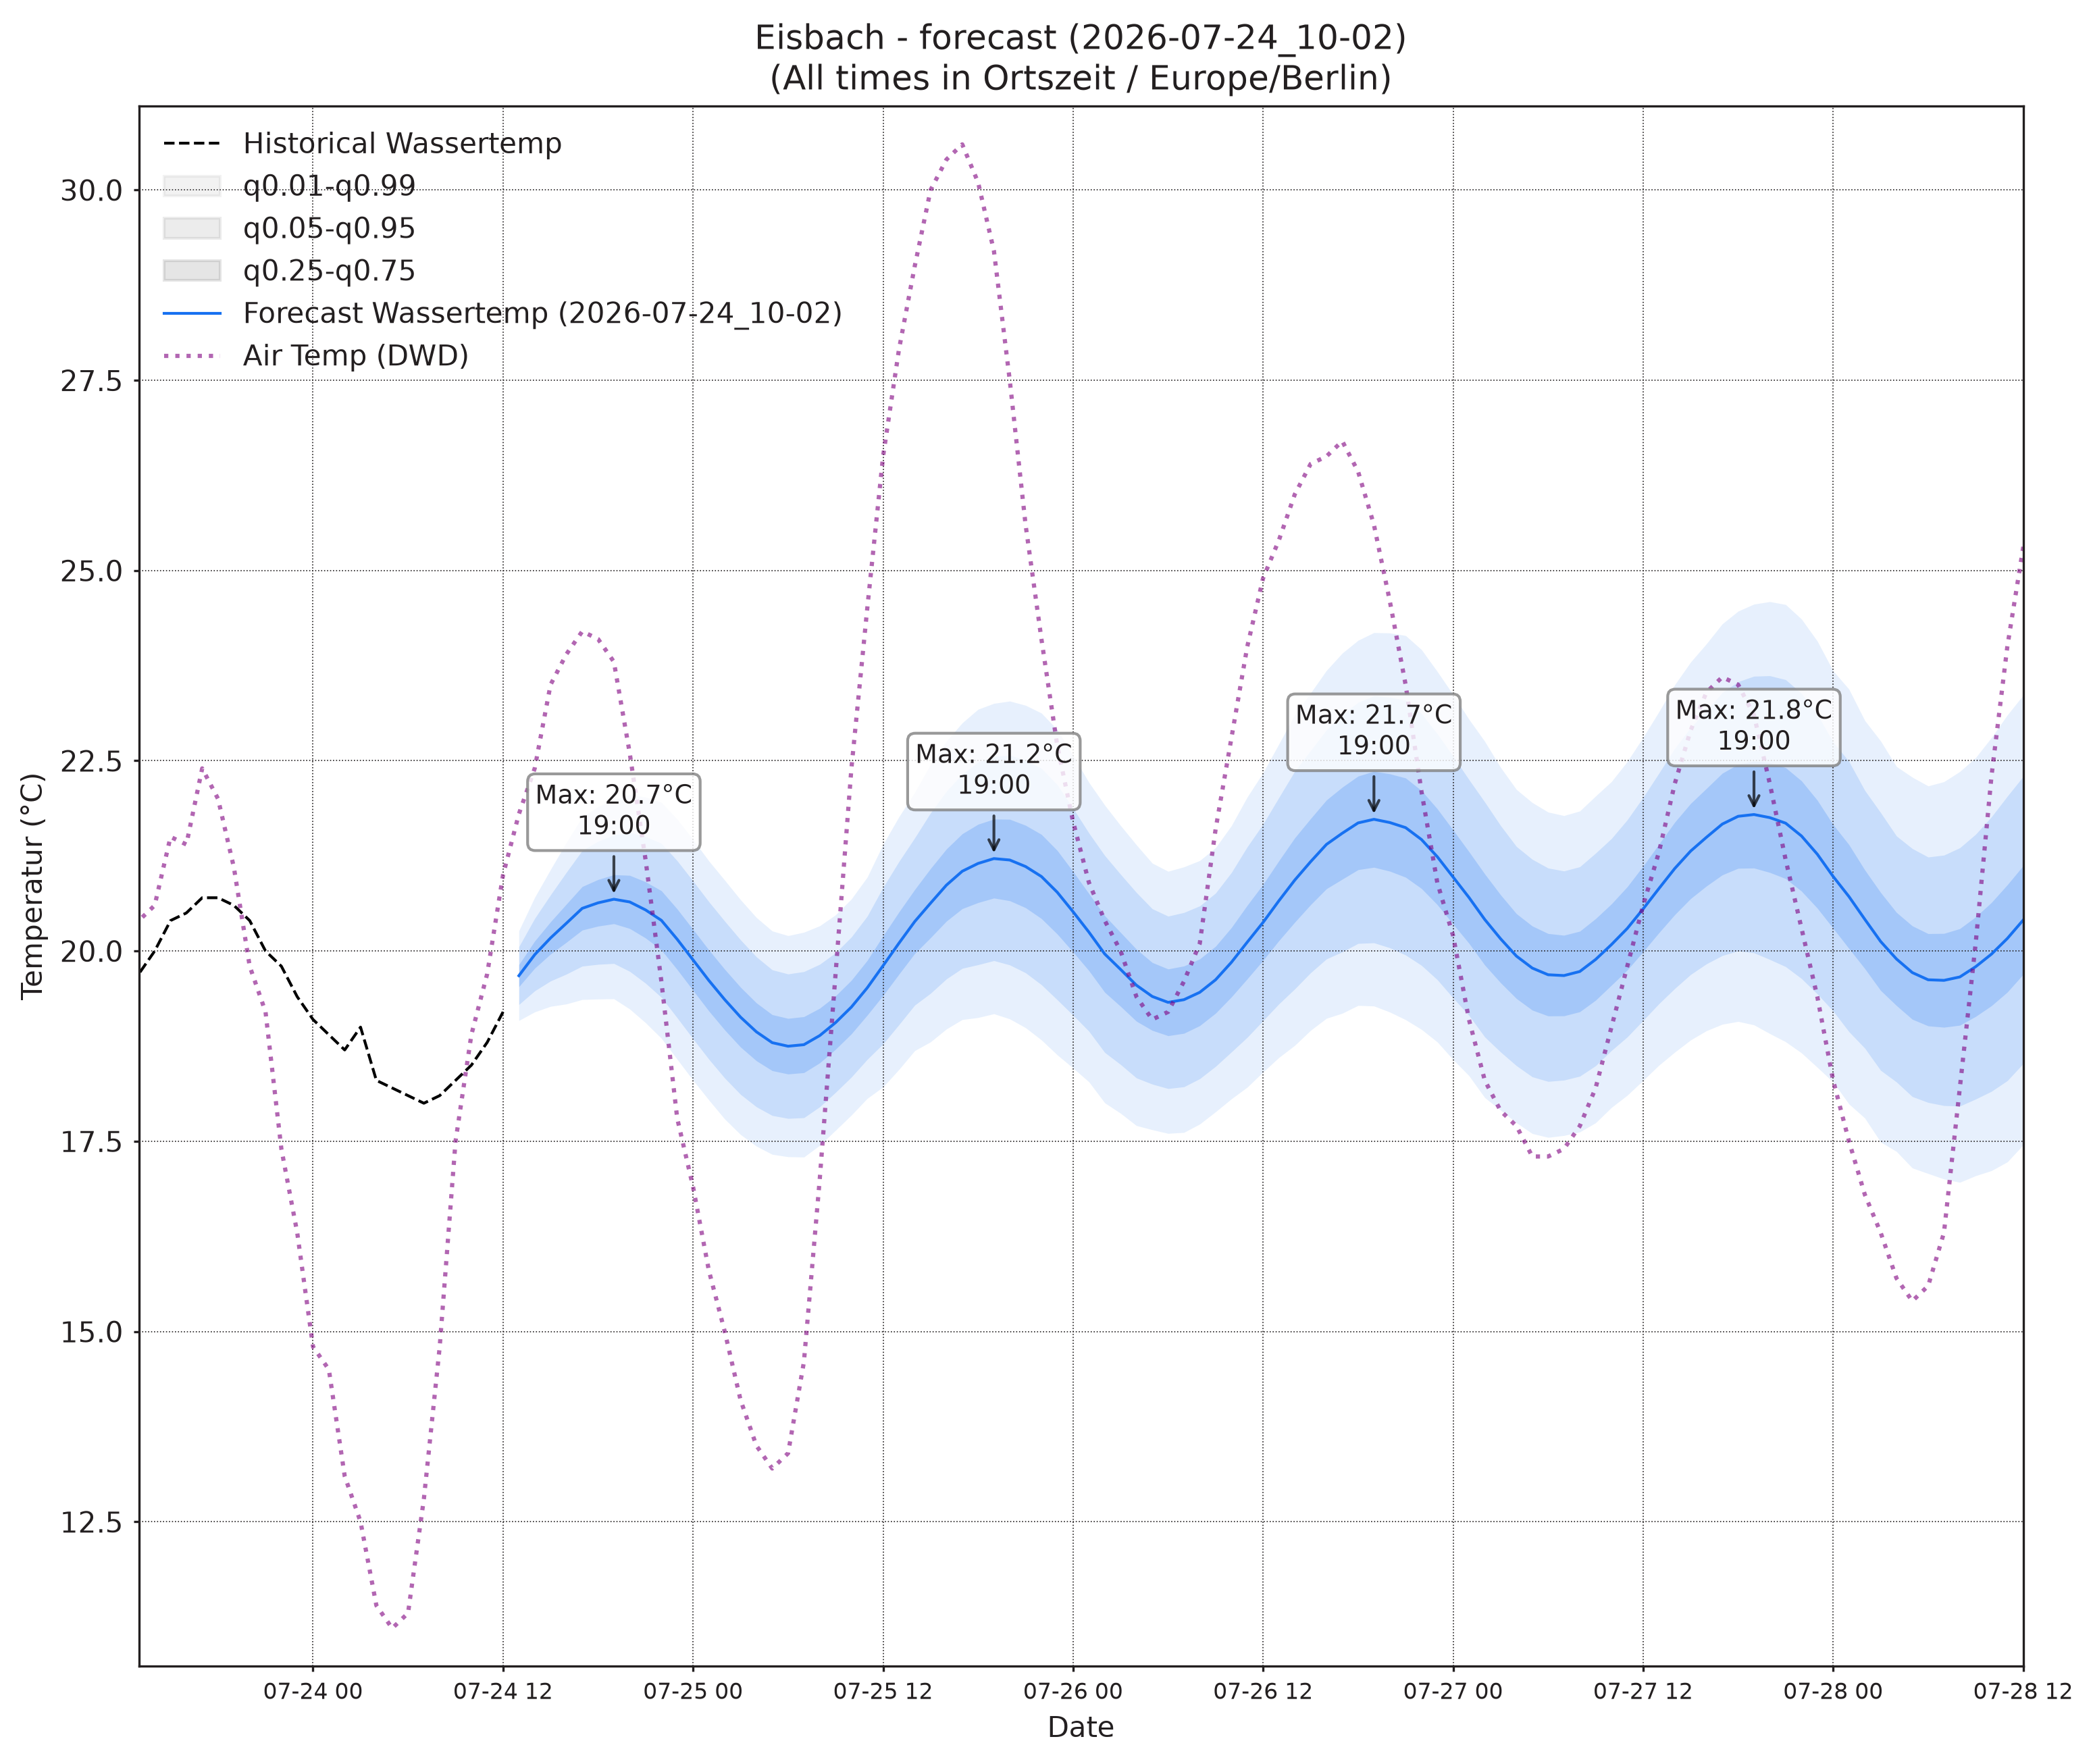

The data file committed next to this chart (first rows):
, wassertemp_q0.01, wassertemp_q0.05, wassertemp_q0.25, wassertemp_q0.5, wassertemp_q0.75, wassertemp_q0.95, wassertemp_q0.99, airtemp_96_q0.01, airtemp_96_q0.05, airtemp_96_q0.25, airtemp_96_q0.5, airtemp_96_q0.75, airtemp_96_q0.95, airtemp_96_q0.99, pressure_96_q0.01, pressure_96_q0.05, pressure_96_q0.25, pressure_96_q0.5, pressure_96_q0.75, pressure_96_q0.95, pressure_96_q0.99
2026-07-24 13:00, 19.09, 19.3, 19.53, 19.68, 19.82, 20.06, 20.27, 22.45, 23.64, 24.98, 25.81, 26.64, 27.98, 29.17, 1018, 1019, 1019, 1020, 1020, 1021, 1021
2026-07-24 14:00, 19.2, 19.48, 19.77, 19.95, 20.13, 20.43, 20.7, 22.57, 24.13, 25.77, 26.74, 27.71, 29.35, 30.91, 1017, 1018, 1019, 1019, 1020, 1021, 1021
2026-07-24 15:00, 19.27, 19.61, 19.96, 20.17, 20.38, 20.74, 21.07, 22.55, 24.42, 26.29, 27.37, 28.46, 30.33, 32.2, 1016, 1017, 1018, 1019, 1019, 1020, 1021
2026-07-24 16:00, 19.3, 19.7, 20.11, 20.36, 20.62, 21.03, 21.43, 22.44, 24.35, 26.32, 27.47, 28.63, 30.6, 32.51, 1015, 1016, 1017, 1018, 1019, 1020, 1021
2026-07-24 17:00, 19.36, 19.8, 20.27, 20.56, 20.85, 21.32, 21.76, 21.96, 23.92, 26.03, 27.3, 28.58, 30.69, 32.64, 1014, 1016, 1017, 1018, 1019, 1020, 1022
2026-07-24 18:00, 19.37, 19.82, 20.33, 20.63, 20.94, 21.44, 21.9, 21.22, 23.19, 25.4, 26.76, 28.13, 30.34, 32.31, 1013, 1015, 1017, 1018, 1019, 1020, 1022
2026-07-24 19:00, 19.37, 19.84, 20.36, 20.68, 21, 21.52, 21.99, 20.33, 22.29, 24.55, 25.97, 27.39, 29.66, 31.61, 1013, 1015, 1016, 1018, 1019, 1020, 1022
2026-07-24 20:00, 19.24, 19.73, 20.3, 20.64, 20.99, 21.56, 22.05, 19.41, 21.26, 23.48, 24.88, 26.29, 28.5, 30.36, 1013, 1015, 1017, 1018, 1019, 1021, 1023
2026-07-24 21:00, 19.06, 19.58, 20.17, 20.54, 20.91, 21.5, 22.02, 18.19, 20.01, 22.19, 23.57, 24.96, 27.14, 28.96, 1013, 1015, 1017, 1018, 1019, 1021, 1023
2026-07-24 22:00, 18.85, 19.39, 20.01, 20.4, 20.79, 21.41, 21.95, 17.13, 18.89, 20.97, 22.28, 23.59, 25.67, 27.42, 1013, 1015, 1017, 1019, 1020, 1022, 1024
2026-07-24 23:00, 18.58, 19.12, 19.76, 20.15, 20.55, 21.19, 21.73, 16.18, 17.84, 19.77, 20.98, 22.2, 24.13, 25.79, 1013, 1016, 1018, 1019, 1021, 1023, 1025
2026-07-25 00:00, 18.3, 18.85, 19.48, 19.88, 20.28, 20.92, 21.46, 15.1, 16.75, 18.64, 19.81, 20.99, 22.87, 24.52, 1013, 1016, 1018, 1020, 1021, 1023, 1026
2026-07-25 01:00, 18.04, 18.58, 19.21, 19.61, 20.01, 20.65, 21.18, 14.31, 15.98, 17.83, 18.96, 20.09, 21.94, 23.61, 1013, 1016, 1018, 1020, 1021, 1024, 1026
2026-07-25 02:00, 17.79, 18.33, 18.96, 19.36, 19.76, 20.39, 20.93, 13.42, 15.16, 17.01, 18.13, 19.24, 21.1, 22.83, 1013, 1016, 1019, 1020, 1022, 1024, 1027
2026-07-25 03:00, 17.59, 18.12, 18.74, 19.13, 19.52, 20.15, 20.67, 12.69, 14.51, 16.4, 17.52, 18.64, 20.53, 22.35, 1013, 1016, 1019, 1020, 1022, 1025, 1027
2026-07-25 04:00, 17.44, 17.95, 18.56, 18.94, 19.32, 19.92, 20.44, 11.95, 13.92, 15.9, 17.05, 18.19, 20.17, 22.15, 1013, 1016, 1019, 1020, 1022, 1025, 1028
2026-07-25 05:00, 17.33, 17.84, 18.43, 18.8, 19.16, 19.75, 20.26, 11.4, 13.51, 15.56, 16.73, 17.9, 19.95, 22.06, 1012, 1015, 1018, 1020, 1022, 1025, 1028
2026-07-25 06:00, 17.3, 17.8, 18.38, 18.75, 19.11, 19.7, 20.2, 11.27, 13.45, 15.57, 16.78, 17.99, 20.12, 22.29, 1012, 1015, 1018, 1020, 1022, 1025, 1029
2026-07-25 07:00, 17.29, 17.81, 18.4, 18.77, 19.14, 19.73, 20.25, 11.66, 13.82, 15.96, 17.2, 18.43, 20.58, 22.74, 1011, 1015, 1018, 1020, 1022, 1026, 1029
2026-07-25 08:00, 17.45, 17.95, 18.53, 18.89, 19.25, 19.83, 20.33, 12.28, 14.46, 16.74, 18.1, 19.45, 21.73, 23.91, 1010, 1014, 1018, 1020, 1022, 1026, 1029
2026-07-25 09:00, 17.64, 18.14, 18.71, 19.06, 19.41, 19.98, 20.47, 13.13, 15.35, 17.77, 19.23, 20.7, 23.12, 25.33, 1010, 1014, 1017, 1020, 1022, 1026, 1030
2026-07-25 10:00, 17.84, 18.34, 18.91, 19.26, 19.62, 20.18, 20.68, 14.03, 16.39, 19.09, 20.76, 22.43, 25.12, 27.49, 1009, 1013, 1017, 1019, 1022, 1026, 1030
2026-07-25 11:00, 18.06, 18.58, 19.16, 19.52, 19.88, 20.46, 20.97, 14.92, 17.48, 20.48, 22.37, 24.27, 27.27, 29.83, 1008, 1013, 1017, 1019, 1022, 1026, 1030
2026-07-25 12:00, 18.21, 18.78, 19.42, 19.81, 20.2, 20.84, 21.4, 15.54, 18.37, 21.77, 23.93, 26.1, 29.49, 32.32, 1008, 1012, 1016, 1019, 1021, 1025, 1030
2026-07-25 13:00, 18.44, 19.03, 19.69, 20.1, 20.51, 21.17, 21.76, 16.15, 19.17, 22.87, 25.24, 27.62, 31.31, 34.34, 1007, 1011, 1016, 1018, 1021, 1025, 1030
2026-07-25 14:00, 18.69, 19.29, 19.97, 20.39, 20.81, 21.49, 22.08, 16.35, 19.54, 23.51, 26.08, 28.65, 32.62, 35.81, 1006, 1011, 1015, 1018, 1020, 1025, 1029
2026-07-25 15:00, 18.81, 19.44, 20.17, 20.63, 21.08, 21.81, 22.45, 16.55, 19.83, 23.92, 26.58, 29.23, 33.32, 36.6, 1005, 1010, 1014, 1017, 1020, 1024, 1029
2026-07-25 16:00, 18.97, 19.63, 20.39, 20.87, 21.34, 22.1, 22.76, 16.5, 19.79, 23.92, 26.61, 29.3, 33.43, 36.73, 1004, 1009, 1014, 1017, 1019, 1024, 1029
2026-07-25 17:00, 19.1, 19.77, 20.56, 21.05, 21.54, 22.32, 23, 16.3, 19.59, 23.71, 26.38, 29.06, 33.17, 36.47, 1003, 1008, 1013, 1016, 1019, 1024, 1029
2026-07-25 18:00, 19.13, 19.82, 20.64, 21.15, 21.67, 22.48, 23.18, 15.93, 19.17, 23.22, 25.86, 28.51, 32.56, 35.8, 1003, 1008, 1013, 1016, 1019, 1024, 1029
2026-07-25 19:00, 19.18, 19.87, 20.7, 21.21, 21.73, 22.56, 23.25, 15.46, 18.63, 22.59, 25.17, 27.75, 31.72, 34.89, 1002, 1007, 1013, 1016, 1019, 1024, 1029
2026-07-25 20:00, 19.11, 19.82, 20.66, 21.2, 21.73, 22.57, 23.28, 14.83, 17.95, 21.78, 24.25, 26.72, 30.56, 33.68, 1002, 1007, 1013, 1016, 1019, 1024, 1029
2026-07-25 21:00, 18.99, 19.71, 20.57, 21.11, 21.65, 22.51, 23.23, 14.45, 17.35, 20.9, 23.19, 25.47, 29.02, 31.92, 1003, 1008, 1013, 1016, 1019, 1025, 1030
2026-07-25 22:00, 18.83, 19.56, 20.43, 20.98, 21.53, 22.4, 23.13, 13.65, 16.4, 19.74, 21.9, 24.05, 27.4, 30.14, 1003, 1008, 1013, 1017, 1020, 1025, 1030
2026-07-25 23:00, 18.64, 19.36, 20.22, 20.77, 21.32, 22.19, 22.91, 13.09, 15.67, 18.77, 20.75, 22.72, 25.82, 28.41, 1003, 1009, 1014, 1017, 1020, 1025, 1031
2026-07-26 00:00, 18.46, 19.16, 19.99, 20.52, 21.04, 21.88, 22.57, 12.53, 14.97, 17.87, 19.71, 21.55, 24.45, 26.89, 1004, 1009, 1014, 1018, 1021, 1026, 1031
2026-07-26 01:00, 18.28, 18.95, 19.74, 20.25, 20.75, 21.55, 22.22, 12.12, 14.44, 17.15, 18.86, 20.56, 23.27, 25.59, 1004, 1009, 1015, 1018, 1021, 1027, 1032
2026-07-26 02:00, 18, 18.67, 19.46, 19.96, 20.46, 21.25, 21.92, 11.53, 13.88, 16.55, 18.2, 19.85, 22.51, 24.86, 1004, 1009, 1015, 1018, 1021, 1027, 1032
2026-07-26 03:00, 17.87, 18.51, 19.27, 19.76, 20.24, 21.01, 21.65, 11.08, 13.47, 16.09, 17.69, 19.29, 21.91, 24.3, 1004, 1009, 1015, 1018, 1021, 1027, 1032
2026-07-26 04:00, 17.71, 18.33, 19.08, 19.55, 20.02, 20.77, 21.39, 10.59, 12.98, 15.61, 17.21, 18.81, 21.44, 23.82, 1004, 1009, 1015, 1018, 1021, 1027, 1032
2026-07-26 05:00, 17.65, 18.25, 18.96, 19.4, 19.85, 20.56, 21.15, 10.46, 12.86, 15.47, 17.05, 18.63, 21.24, 23.63, 1003, 1009, 1015, 1018, 1021, 1027, 1033
2026-07-26 06:00, 17.6, 18.19, 18.89, 19.33, 19.76, 20.46, 21.05, 10.55, 12.89, 15.48, 17.06, 18.63, 21.22, 23.56, 1003, 1009, 1014, 1018, 1021, 1027, 1033
2026-07-26 07:00, 17.62, 18.22, 18.92, 19.36, 19.8, 20.51, 21.11, 10.69, 13.06, 15.73, 17.37, 19.01, 21.67, 24.05, 1003, 1008, 1014, 1018, 1021, 1027, 1033
2026-07-26 08:00, 17.73, 18.32, 19.02, 19.46, 19.9, 20.59, 21.19, 11.04, 13.51, 16.36, 18.14, 19.91, 22.76, 25.23, 1003, 1008, 1014, 1018, 1021, 1027, 1033
2026-07-26 09:00, 17.89, 18.48, 19.18, 19.62, 20.06, 20.76, 21.36, 11.61, 14.19, 17.23, 19.15, 21.07, 24.11, 26.69, 1002, 1008, 1014, 1018, 1021, 1027, 1033
2026-07-26 10:00, 18.06, 18.67, 19.4, 19.85, 20.31, 21.03, 21.65, 12.08, 14.94, 18.37, 20.54, 22.72, 26.14, 29.01, 1002, 1007, 1014, 1017, 1021, 1027, 1033
2026-07-26 11:00, 18.21, 18.87, 19.63, 20.12, 20.6, 21.37, 22.02, 12.77, 15.87, 19.64, 22.06, 24.48, 28.25, 31.35, 1001, 1007, 1013, 1017, 1021, 1027, 1033
2026-07-26 12:00, 18.41, 19.09, 19.88, 20.38, 20.88, 21.67, 22.34, 13.31, 16.68, 20.84, 23.53, 26.22, 30.37, 33.74, 1001, 1007, 1013, 1017, 1020, 1027, 1033
2026-07-26 13:00, 18.6, 19.3, 20.14, 20.66, 21.19, 22.02, 22.72, 13.49, 17.15, 21.72, 24.69, 27.66, 32.23, 35.89, 1000, 1006, 1012, 1016, 1020, 1026, 1032
2026-07-26 14:00, 18.76, 19.5, 20.38, 20.93, 21.49, 22.36, 23.1, 13.8, 17.62, 22.4, 25.52, 28.64, 33.42, 37.24, 999.4, 1005, 1012, 1016, 1020, 1026, 1032
2026-07-26 15:00, 18.96, 19.71, 20.61, 21.17, 21.74, 22.63, 23.39, 14.03, 17.95, 22.88, 26.1, 29.32, 34.25, 38.17, 998.6, 1005, 1011, 1015, 1019, 1026, 1032
2026-07-26 16:00, 19.12, 19.9, 20.82, 21.4, 21.98, 22.91, 23.69, 14.18, 18.1, 23.05, 26.29, 29.52, 34.47, 38.4, 997.7, 1004, 1011, 1015, 1019, 1025, 1032
2026-07-26 17:00, 19.18, 19.99, 20.94, 21.55, 22.15, 23.11, 23.91, 14.25, 18.11, 22.97, 26.16, 29.34, 34.2, 38.06, 997, 1003, 1010, 1014, 1018, 1025, 1031
2026-07-26 18:00, 19.28, 20.1, 21.07, 21.68, 22.3, 23.27, 24.08, 13.95, 17.77, 22.57, 25.71, 28.85, 33.65, 37.47, 996.6, 1003, 1010, 1014, 1018, 1025, 1031
2026-07-26 19:00, 19.28, 20.11, 21.1, 21.73, 22.36, 23.35, 24.18, 13.43, 17.17, 21.85, 24.89, 27.94, 32.62, 36.36, 996.5, 1003, 1010, 1014, 1018, 1025, 1031
2026-07-26 20:00, 19.2, 20.04, 21.05, 21.69, 22.33, 23.33, 24.18, 13.07, 16.66, 21.17, 24.1, 27.04, 31.55, 35.14, 996.5, 1003, 1010, 1014, 1018, 1025, 1031
2026-07-26 21:00, 19.1, 19.95, 20.97, 21.62, 22.27, 23.3, 24.15, 12.75, 16.11, 20.29, 23.01, 25.73, 29.92, 33.28, 996.8, 1003, 1010, 1014, 1019, 1026, 1032
2026-07-26 22:00, 18.97, 19.81, 20.82, 21.47, 22.11, 23.12, 23.96, 12.46, 15.58, 19.44, 21.95, 24.46, 28.33, 31.45, 997.2, 1003, 1010, 1015, 1019, 1026, 1032
2026-07-26 23:00, 18.81, 19.62, 20.61, 21.24, 21.87, 22.85, 23.67, 12.13, 14.99, 18.53, 20.82, 23.11, 26.65, 29.51, 997.5, 1004, 1011, 1015, 1020, 1027, 1033
2026-07-27 00:00, 18.57, 19.38, 20.35, 20.97, 21.59, 22.56, 23.37, 11.55, 14.29, 17.65, 19.81, 21.97, 25.32, 28.07, 998.3, 1005, 1012, 1016, 1020, 1027, 1033
... 36 more rows
